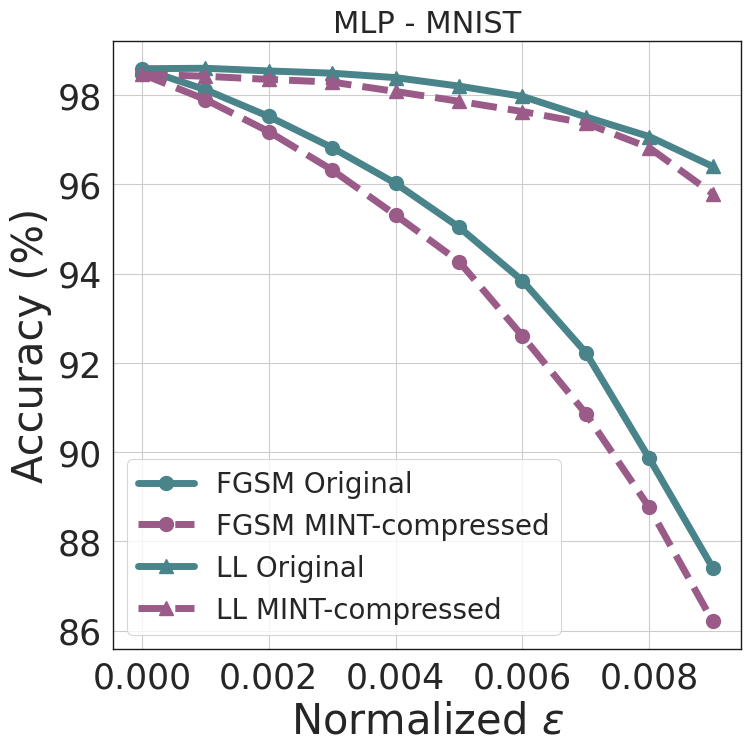

Generate this figure with matplotlib:
""" Simple Code To Visualize Impact Of Group Size on Params Pruned """


import matplotlib.pyplot as plt
import seaborn as sns
import numpy as np

from scipy import stats

sns.set()
sns.set_context('paper')
sns.set_style("whitegrid")


current_palette = sns.color_palette()
current_palette = [[102,194,165],[252,141,98],[141,160,203]]
Green = sns.cubehelix_palette(8, start=2, rot=0, dark=0, light=.95, reverse=True)
Purpul = sns.cubehelix_palette(8)
lightpurpul = sns.dark_palette("purple")
Blue = sns.cubehelix_palette(8, start=.5, rot=-.75)
Allcolor = sns.color_palette("hls", 8)
current_palette = [[i / 256.0 for i in color] for color in current_palette]



# FGSM Data
epsilon         = np.array([0,     0.001, 0.002, 0.003, 0.004, 0.005, 0.006, 0.007, 0.008, 0.009])
orig_fgsm       = np.array([98.59, 98.12, 97.52, 96.82, 96.02, 95.04, 93.84, 92.23, 89.86, 87.41])
compressed_fgsm = np.array([98.47, 97.90, 97.18, 96.32, 95.31, 94.27, 92.60, 90.86, 88.76, 86.21])

# LL Data
orig_ll       = np.array([98.59, 98.60, 98.54, 98.49, 98.39, 98.20, 97.97, 97.51, 97.07, 96.40])
compressed_ll = np.array([98.47, 98.42, 98.35, 98.29, 98.08, 97.86, 97.63, 97.37, 96.82, 95.79])

fig, ax = plt.subplots(figsize=(8.1,7.9))
ax.plot(epsilon, orig_fgsm, color=Blue[4], linewidth=5, marker='o', markevery=1, markersize=10, label= 'FGSM Original')
ax.plot(epsilon, compressed_fgsm, color=Purpul[4], linestyle='--', linewidth=5, marker='o', markevery=1, markersize=10, label= 'FGSM MINT-compressed')
#ax.plot(epsilon, compressed_fgsm, color=Blue[4], linewidth=3, marker='o', markevery=1, markersize=10, label= 'FGSM MINT-compressed')

ax.plot(epsilon, orig_ll, color=Blue[4], linewidth=5, marker='^', markevery=1, markersize=10, label= 'LL Original')
ax.plot(epsilon, compressed_ll, color=Purpul[4], linestyle='--', linewidth=5, marker='^', markevery=1, markersize=10, label= 'LL MINT-compressed')
#ax.plot(epsilon, compressed_ll, color=Blue[4], linewidth=3, marker='^', markevery=1, markersize=10, label= 'LL MINT-compressed')

#ax.set_xlim([60,1030])
ax.legend()
ax.set_xlabel('Normalized $\epsilon$', fontsize=30)
ax.set_ylabel('Accuracy (%)', fontsize=30)
plt.legend(fontsize=20, loc= "best")
plt.title('MLP - MNIST', fontsize=22)
plt.tick_params(labelsize=25)
plt.setp(ax.spines.values(), linewidth=1, color ='k')
fig.savefig('./adv_mlp.pdf', format='pdf', dpi=1200)

